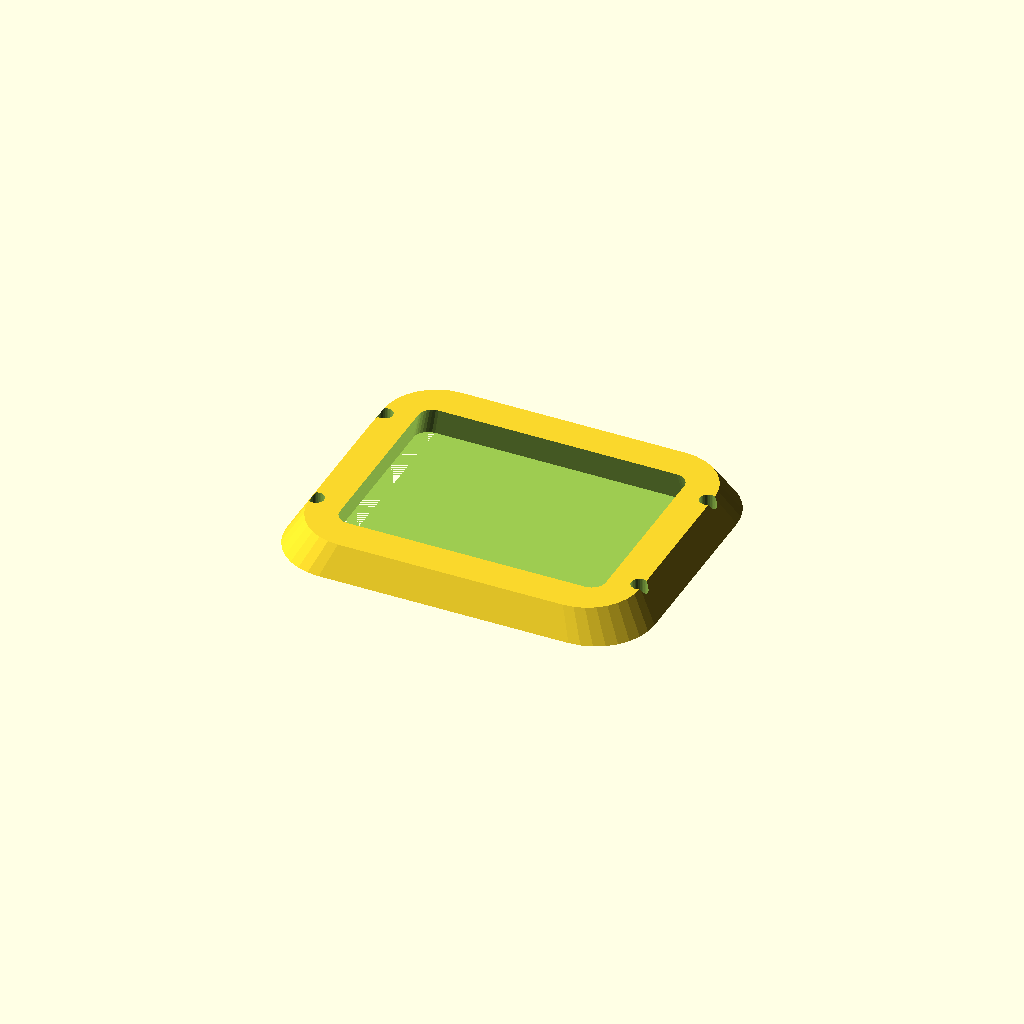
Cell 1: the model at its default parameters.
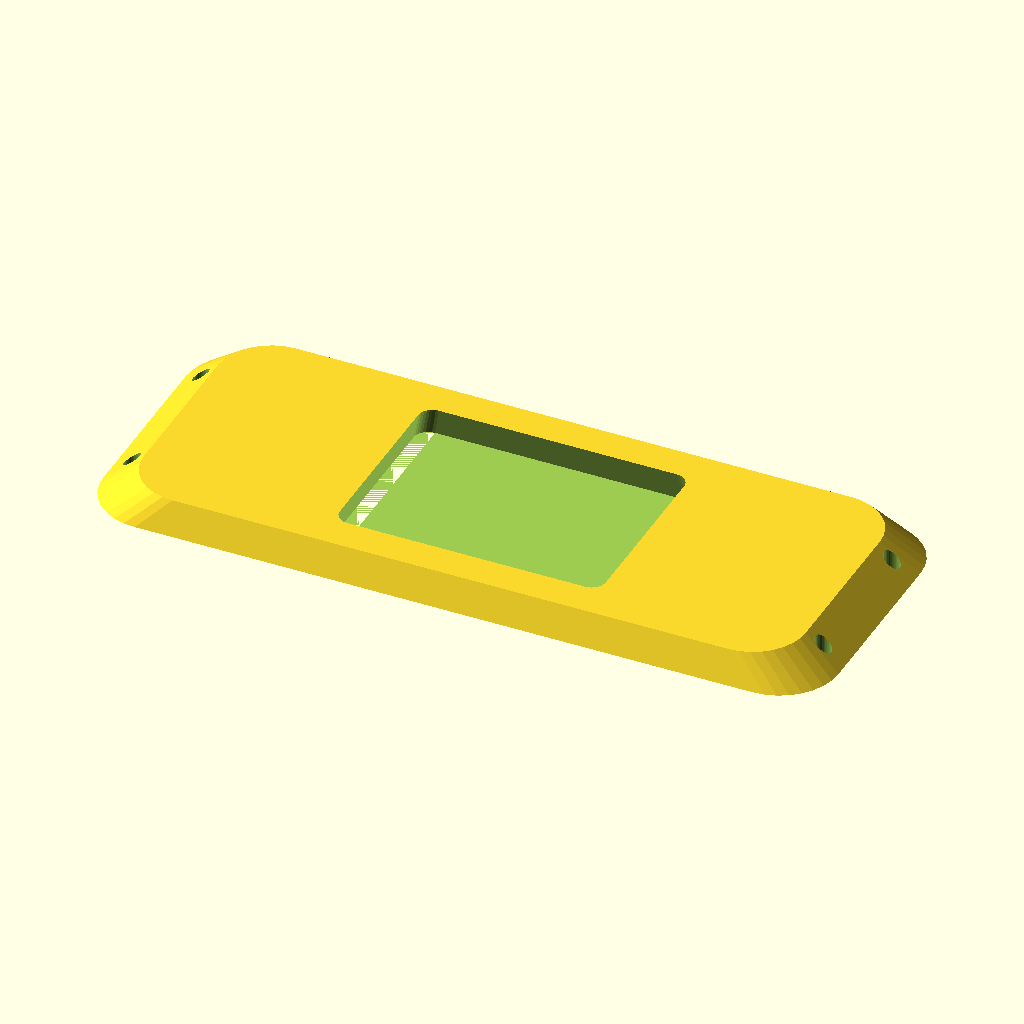
Cell 2: length = 200 (everything else at default).
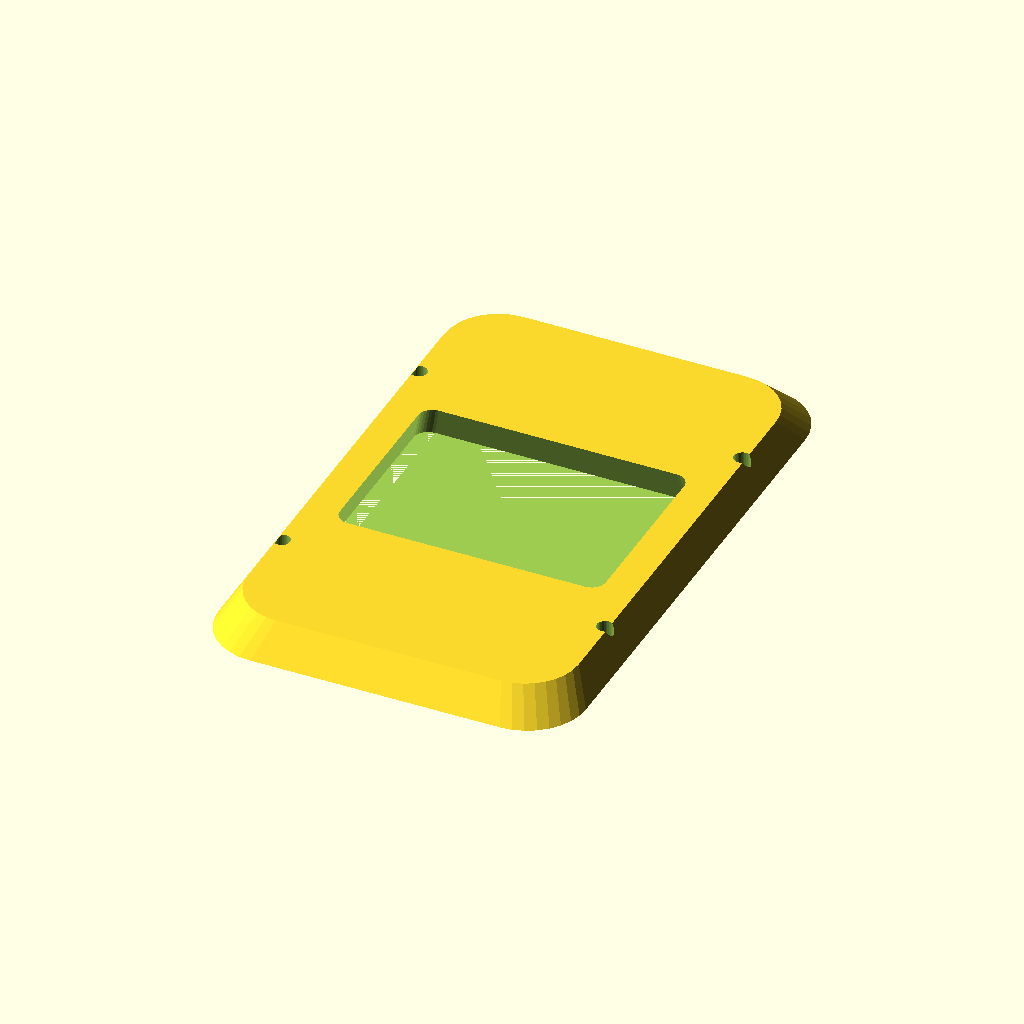
Cell 3: width = 160 (everything else at default).
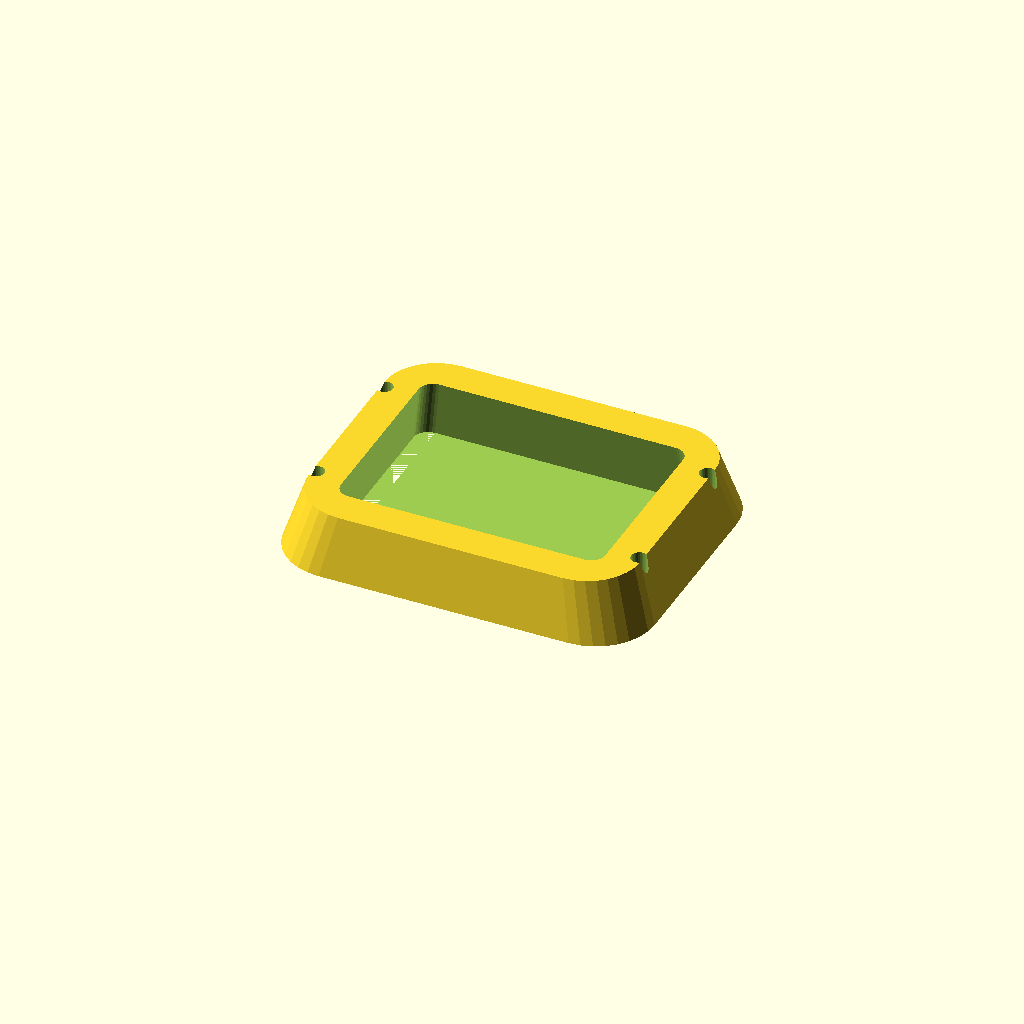
Cell 4 — thickness set to 16, the other parameters unchanged.
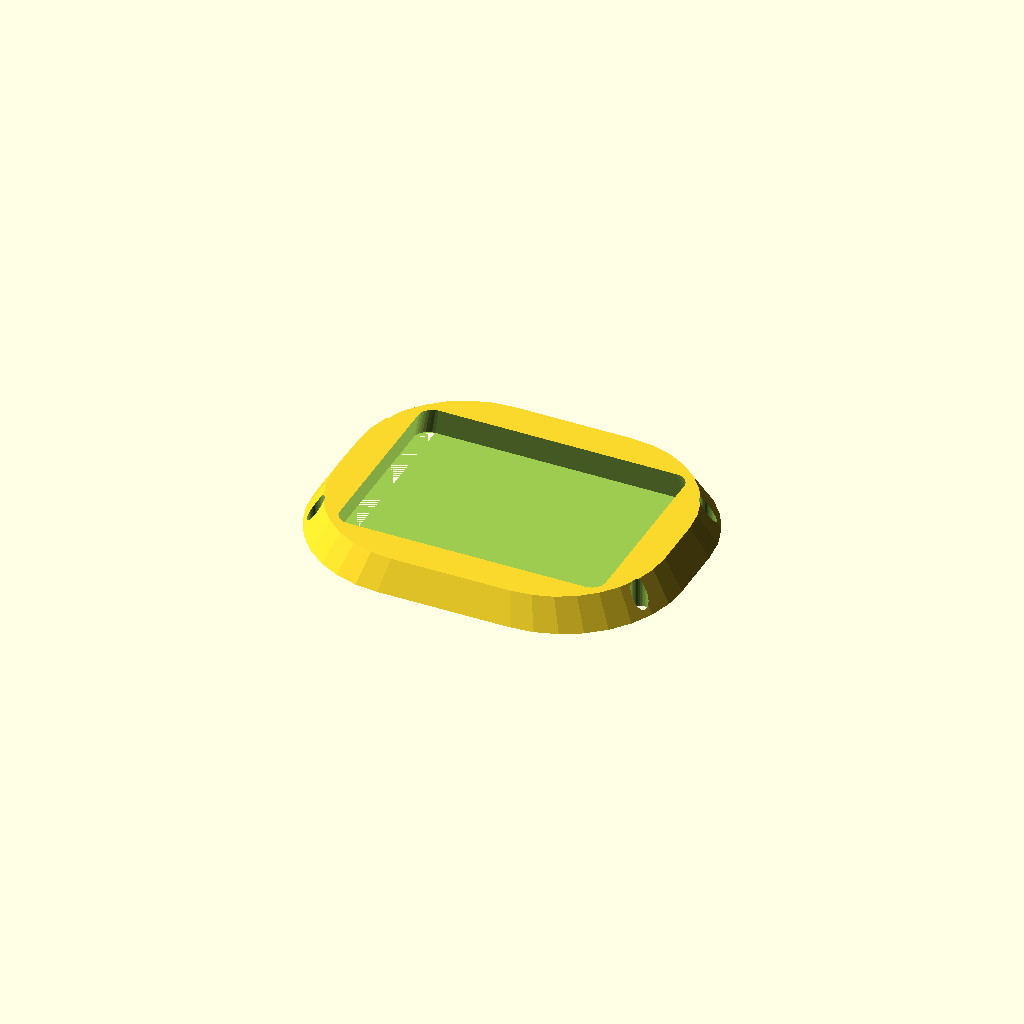
Cell 5 — corner_r set to 32, the other parameters unchanged.
All cells are drawn from one camera (rotation 55°, 0°, 25°, orthographic, colour scheme Cornfield), so only the parameter changes between them.
The OpenSCAD source (optional_data/gen2/bezels/part_0008.scad):
$fn = 32;

// ----------------------------------------------------------------------
// Display bezel: 100 x 80 mm frame, opening 76x56 mm
// ----------------------------------------------------------------------

// --- parameters (mm) ---
length = 100;             // frame outside length, X
width = 80;               // frame outside width, Y
frame_w = 12;             // frame width
thickness = 8;            // frame thickness
corner_r = 16;            // outside corner radius
chamfer = 0.9;            // outer wall taper
funnel = 0.94;            // inner opening taper
opening_l = 76;           // opening length
opening_w = 56;           // opening width
inner_r = 4;              // opening corner radius
hole_d = 4.5;             // mounting screw clearance
holes_per_side = 2;       // holes per short side
hole_inset = 6;           // hole centre inset from the outside edge

/* rounded-rectangle outlines, generated with loops */
module rounded_ring(l_nom, w_nom, r) {
  hull() {
    for (sx = [-1, 1]) for (sy = [-1, 1])
      translate([sx * (l_nom / 2 - r), sy * (w_nom / 2 - r)]) circle(r = r);
  }
}

difference() {
  /* frame body, drafted so the outer edge is a variable-depth chamfer */
  linear_extrude(height = thickness, scale = chamfer)
    rounded_ring(length, width, corner_r);
  /* viewing opening, drafted the other way for a funnel edge */
  linear_extrude(height = thickness + 2, scale = funnel)
    translate([0, 0, -1]) rounded_ring(opening_l, opening_w, inner_r);
  /* mounting screws through the frame lands */
  for (sx = [-1, 1]) for (i = [1 : holes_per_side])
    translate([sx * (length / 2 - hole_inset),
               (i - (holes_per_side + 1) / 2) * width * 0.5, -1])
      cylinder(h = thickness + 2, d = hole_d);
}
Customizer parameters (derived from the source; name, type, default, range or options):
length: number, default 100
width: number, default 80
frame_w: number, default 12
thickness: number, default 8
corner_r: number, default 16
chamfer: number, default 0.9
funnel: number, default 0.94
opening_l: number, default 76
opening_w: number, default 56
inner_r: number, default 4
hole_d: number, default 4.5
holes_per_side: number, default 2
hole_inset: number, default 6
